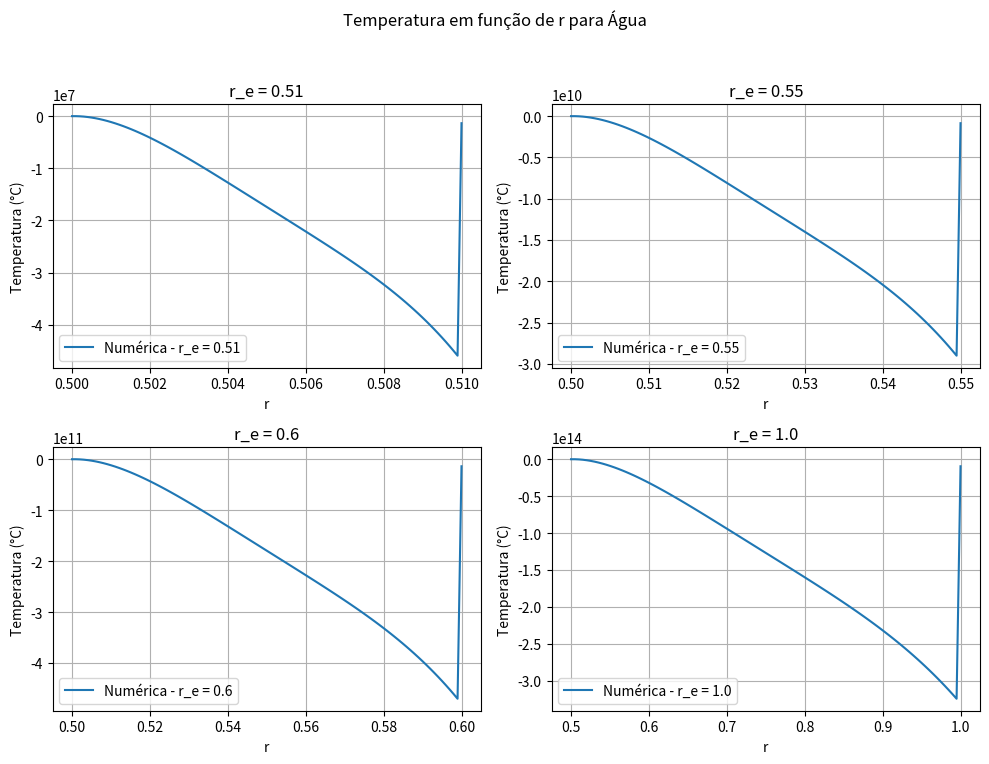
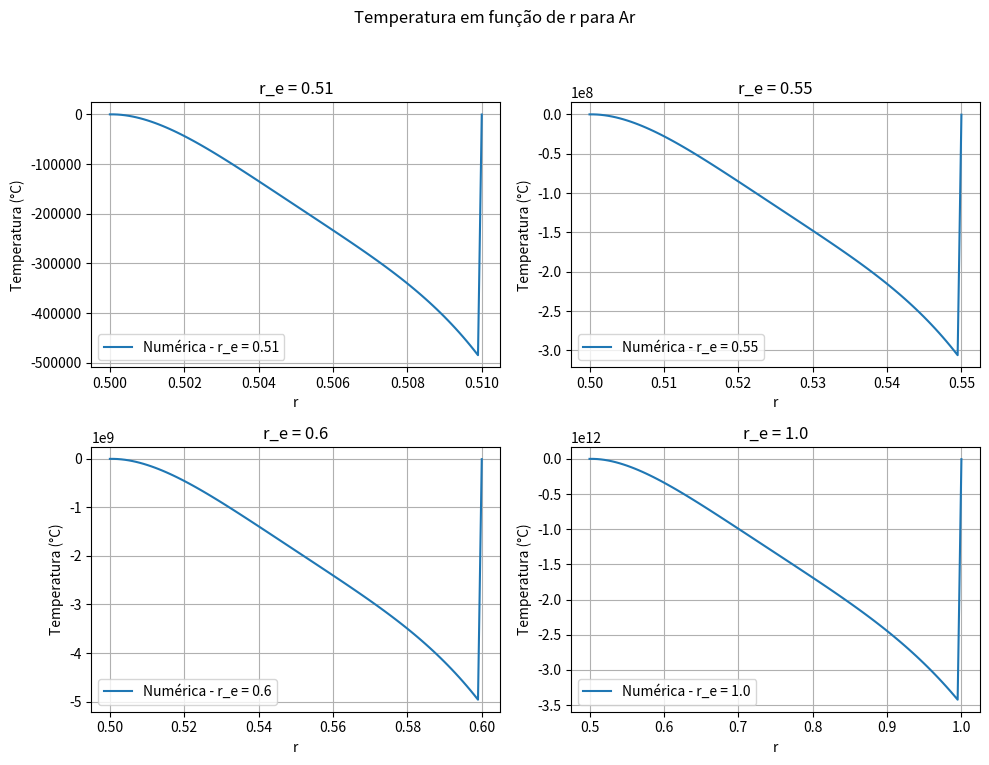
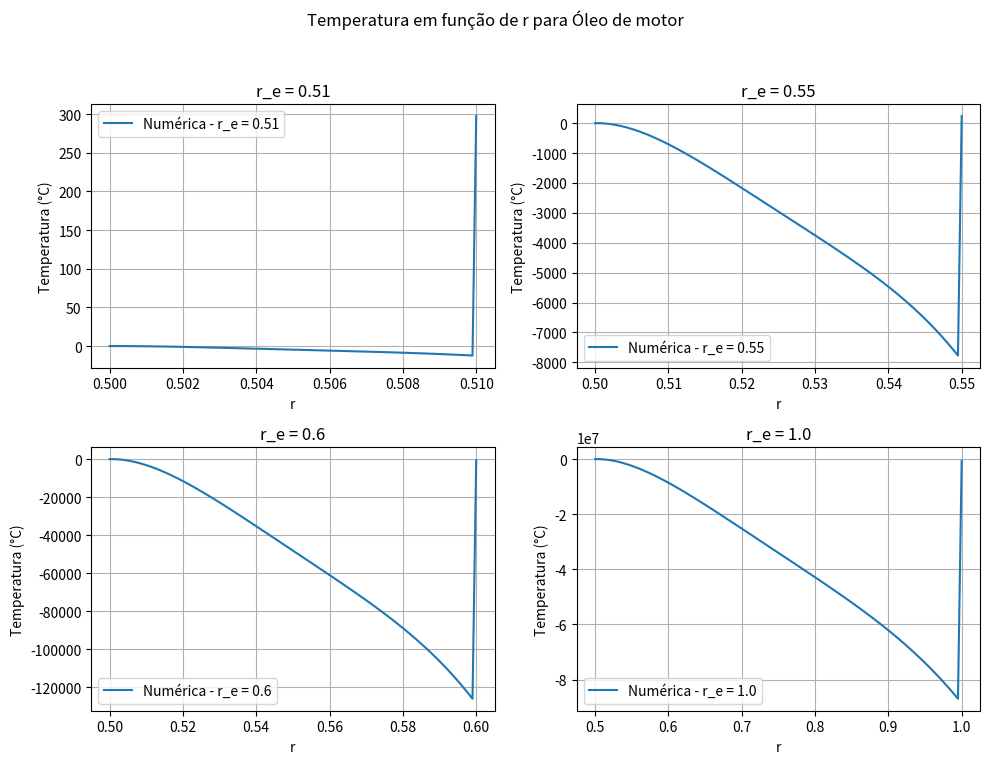
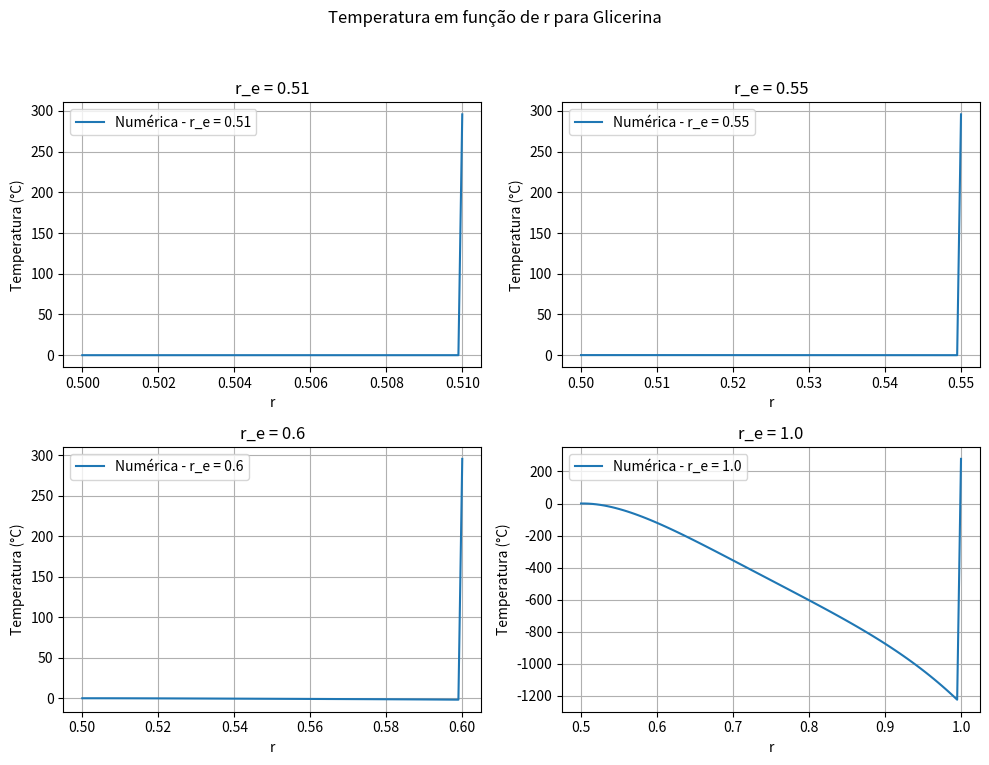

Recreate these plots in Python, in order.
import numpy as np
import matplotlib.pyplot as plt


class TemperatureField:
    def __init__(self, g_z, nu, micro, k, h, T_infinito):
        self.g_z = g_z
        self.nu = nu
        self.micro = micro
        self.k = k
        self.h = h
        self.T_infinito = T_infinito

    def c_1v(self, r_i, r_e):  # ok
        return -self.g_z * (r_e ** 2 - r_i ** 2) / (4 * self.nu * np.log(r_e / r_i))  # ok

    def c_t1(self, r_i, c1v):  # ok
        return (self.micro / self.k) * (
                self.g_z ** 2 * r_i ** 4 / (16 * self.nu ** 2) + c1v ** 2 * np.log(r_i) + self.g_z * c1v * r_i ** 2 / (
                2 * self.nu))

    def c_t2(self, r_i, r_e, c1v, c1t):
        term1 = self.T_infinito - c1t * np.log(r_e) - c1t * self.k / (r_e * self.h)  # ok

        term2 = (self.micro / self.h) * (
                self.g_z ** 2 * r_e ** 3 / (16 * self.nu ** 2) + self.g_z * c1v * r_e / (2 * self.nu) + c1v ** 2 * np.log(
            r_e) / r_e)  # ok

        term3 = (self.micro / self.k) * (
                self.g_z ** 2 * r_e ** 4 / (64 * self.nu ** 2) + self.g_z * c1v * r_e ** 2 / (4 * self.nu) + c1v ** 2 * np.log(
            r_e) ** 2 / 2)  # ok

        return term1 + term2 + term3

    def t_r(self, r, c1v, c1t, c2t):
        term1 = (-self.micro / self.k) * (
                self.g_z ** 2 * r ** 4 / (64 * self.nu ** 2) + self.g_z * c1v * r ** 2 / (4 * self.nu) + c1v ** 2 * np.log(
            r) ** 2 / 2)
        return term1 + c1t * np.log(r) + c2t


FLUIDOS = {
    'Água': {'nu': 1.004e-6, 'mu': 0.001, 'k': 0.606},
    'Ar': {'nu': 1.48e-5, 'mu': 1.85e-5, 'k': 0.0257},
    'Óleo de motor': {'nu': 1e-4, 'mu': 0.09, 'k': 0.145},
    'Glicerina': {'nu': 0.92e-2, 'mu': 1.49, 'k': 0.286}
}

r_i = 0.5
diferencas = [0.01, 0.05, 0.1, 0.5]
g_z = 9.81
t_infinito = 300
h = 20


def equacao(r, re, fluido):
    nu = FLUIDOS[fluido]['nu']
    k = FLUIDOS[fluido]['k']
    c_1v = -g_z * (re ** 2 - r_i ** 2) / (4 * nu * np.log(re / r_i))

    dVz_dr = g_z * r / (2 * nu) + c_1v / r
    micro = FLUIDOS[fluido]['mu']

    d2Tdr2 = -(k / micro) * dVz_dr ** 2

    return d2Tdr2


def resolver_e_plotar(mostrar_numerico=True, mostrar_continuo=True):
    for fluido in FLUIDOS.keys():
        fig, axs = plt.subplots(2, 2, figsize=(10, 8))
        fig.suptitle(f'Temperatura em função de r para {fluido}')

        axs = axs.flatten()

        for i, dif in enumerate(diferencas):
            r_e = r_i + dif
            r = np.linspace(r_i, r_e, 100)
            T = np.zeros_like(r)

            temp_field = TemperatureField(g_z, FLUIDOS[fluido]['nu'], FLUIDOS[fluido]['mu'], FLUIDOS[fluido]['k'], h, t_infinito)
            c1v = temp_field.c_1v(r_i, r_e)
            c1t = temp_field.c_t1(r_i, c1v)
            c2t = temp_field.c_t2(r_i, r_e, c1v, c1t)
            T_cont = [temp_field.t_r(ri, c1v, c1t, c2t) for ri in r]

            for j in range(1, len(r) - 1):
                dr = r[j] - r[j - 1]
                d2Tdr2 = equacao(r[j], r_e, fluido)
                T[j + 1] = 2 * dr ** 2 * d2Tdr2 + 2 * T[j] - T[j - 1]

            k = FLUIDOS[fluido]['k']
            T[-1] = (h * t_infinito + k * T[-2]) / (h + k)

            if mostrar_numerico:
                axs[i].plot(r, T, label=f'Numérica - r_e = {r_e}')
            if mostrar_continuo:
                axs[i].plot(r, T_cont, label=f'Contínua - r_e = {r_e}', linestyle='dashed')

            axs[i].set_title(f'r_e = {r_e}')
            axs[i].set_xlabel('r')
            axs[i].set_ylabel('Temperatura (°C)')
            axs[i].legend()
            axs[i].grid(True)

        plt.tight_layout(rect=[0, 0.03, 1, 0.95])
        plt.show()

# Exemplo de uso:
resolver_e_plotar(mostrar_numerico=True, mostrar_continuo=False)

